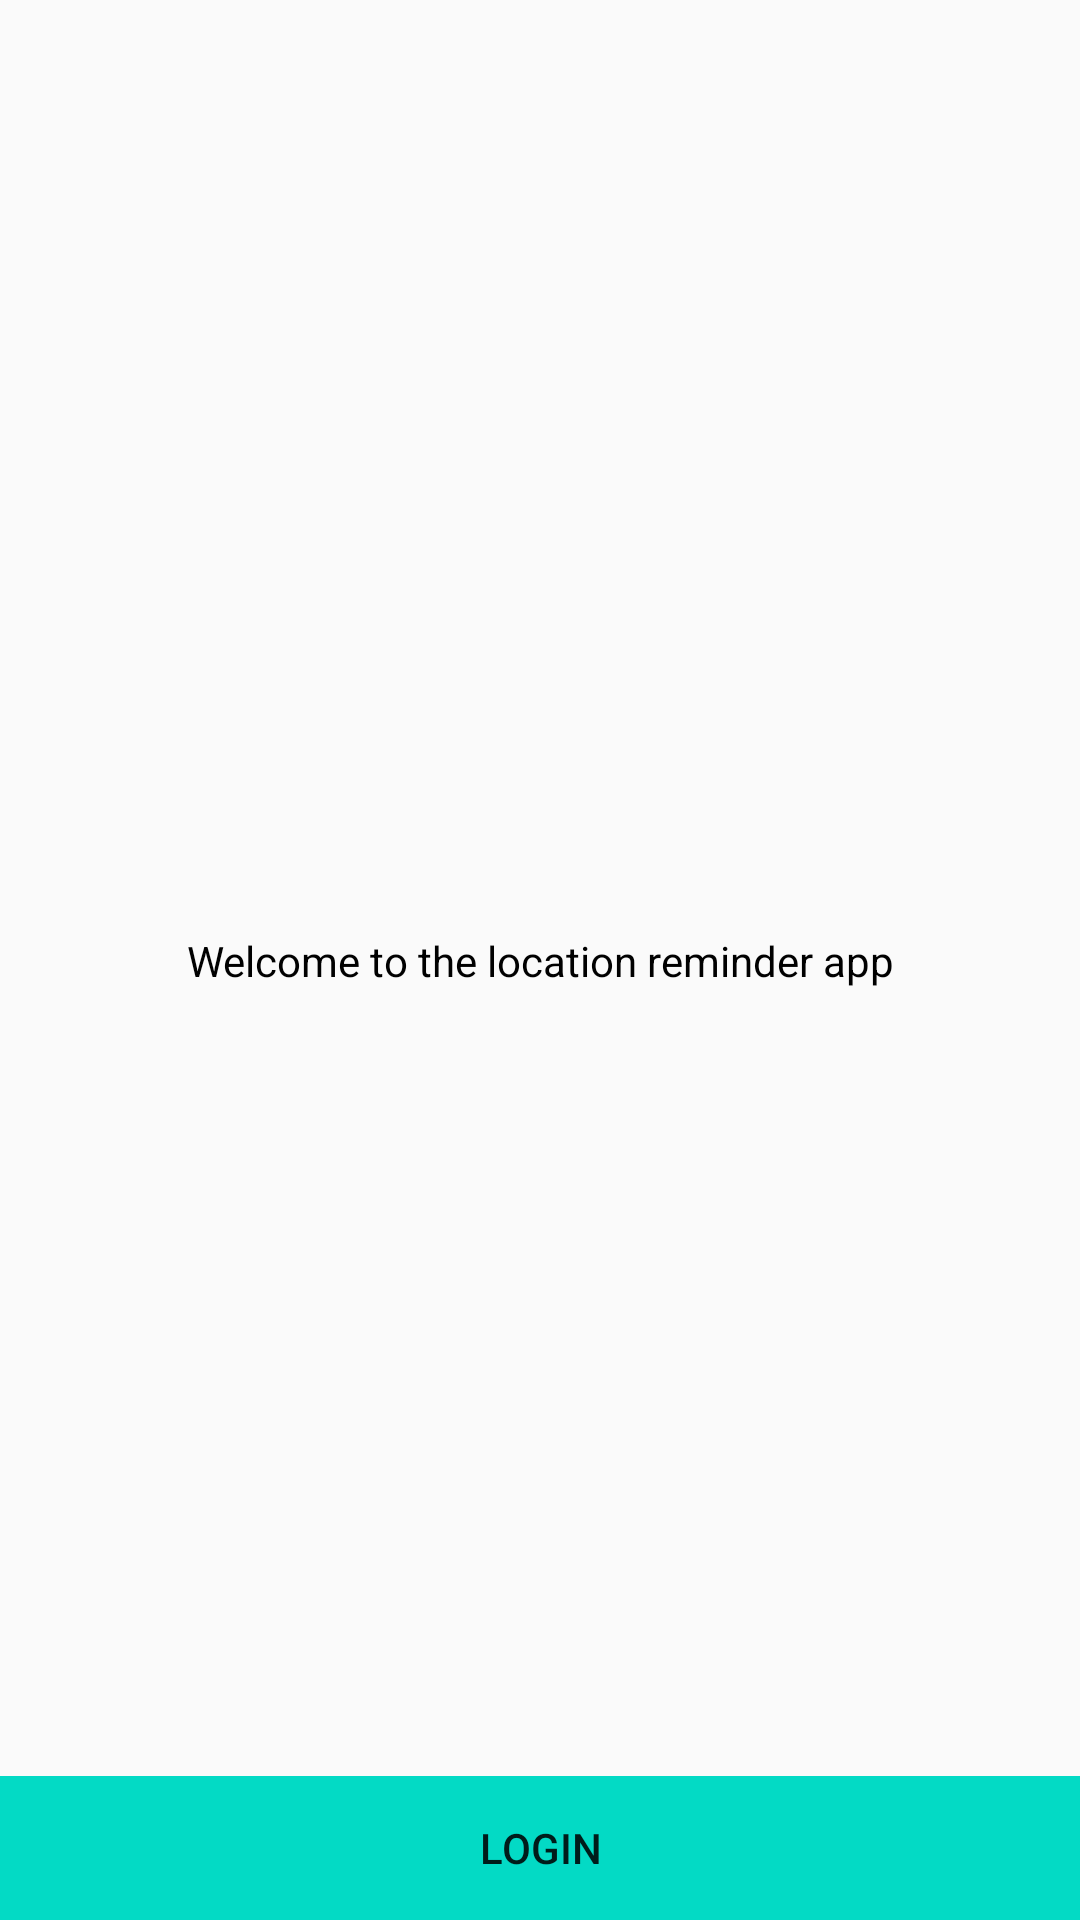

Layout XML and referenced resources for this Android screen:
<!-- AndroidManifest.xml: application theme AppTheme -->
<!-- res/layout/activity_authentication.xml -->
<?xml version="1.0" encoding="utf-8"?>
<androidx.constraintlayout.widget.ConstraintLayout xmlns:android="http://schemas.android.com/apk/res/android"
    xmlns:app="http://schemas.android.com/apk/res-auto"
    xmlns:tools="http://schemas.android.com/tools"
    android:layout_width="match_parent"
    android:layout_height="match_parent"
    tools:context=".authentication.AuthenticationActivity">

    <TextView
        android:layout_width="wrap_content"
        android:layout_height="wrap_content"
        android:text="@string/welcome_to_the_location_reminder_app"
        android:textColor="@color/black"
        android:textSize="@dimen/text_size_large"
        app:layout_constraintBottom_toBottomOf="parent"
        app:layout_constraintEnd_toEndOf="parent"
        app:layout_constraintStart_toStartOf="parent"
        app:layout_constraintTop_toTopOf="parent" />

    <Button
        android:id="@+id/btnLogin"
        android:layout_width="match_parent"
        android:layout_height="wrap_content"
        app:layout_constraintBottom_toBottomOf="parent"
        app:layout_constraintEnd_toEndOf="parent"
        app:layout_constraintStart_toStartOf="parent"
        android:text="@string/login"
        android:layout_margin="0dp"
        style="?android:attr/borderlessButtonStyle"
        android:background="@color/colorAccent"/>

</androidx.constraintlayout.widget.ConstraintLayout>
<!-- resources referenced by this layout -->
<resources>
  <string name="login">Login</string>
  <string name="welcome_to_the_location_reminder_app">Welcome to the location reminder app</string>
  <style name="AppTheme" parent="Theme.AppCompat.Light.DarkActionBar">
          
          <item name="colorPrimary">@color/colorPrimary</item>
          <item name="colorPrimaryDark">@color/colorPrimaryDark</item>
          <item name="colorAccent">@color/colorAccent</item>
      </style>
  <!-- not gathered from this repository: default colours our renderer supplied (Android Studio template values) -->
  <color name="black">#FF000000</color>
  <color name="colorPrimary">#FF6200EE</color>
  <color name="colorPrimaryDark">#FF3700B3</color>
  <color name="colorAccent">#FF03DAC5</color>
</resources>
